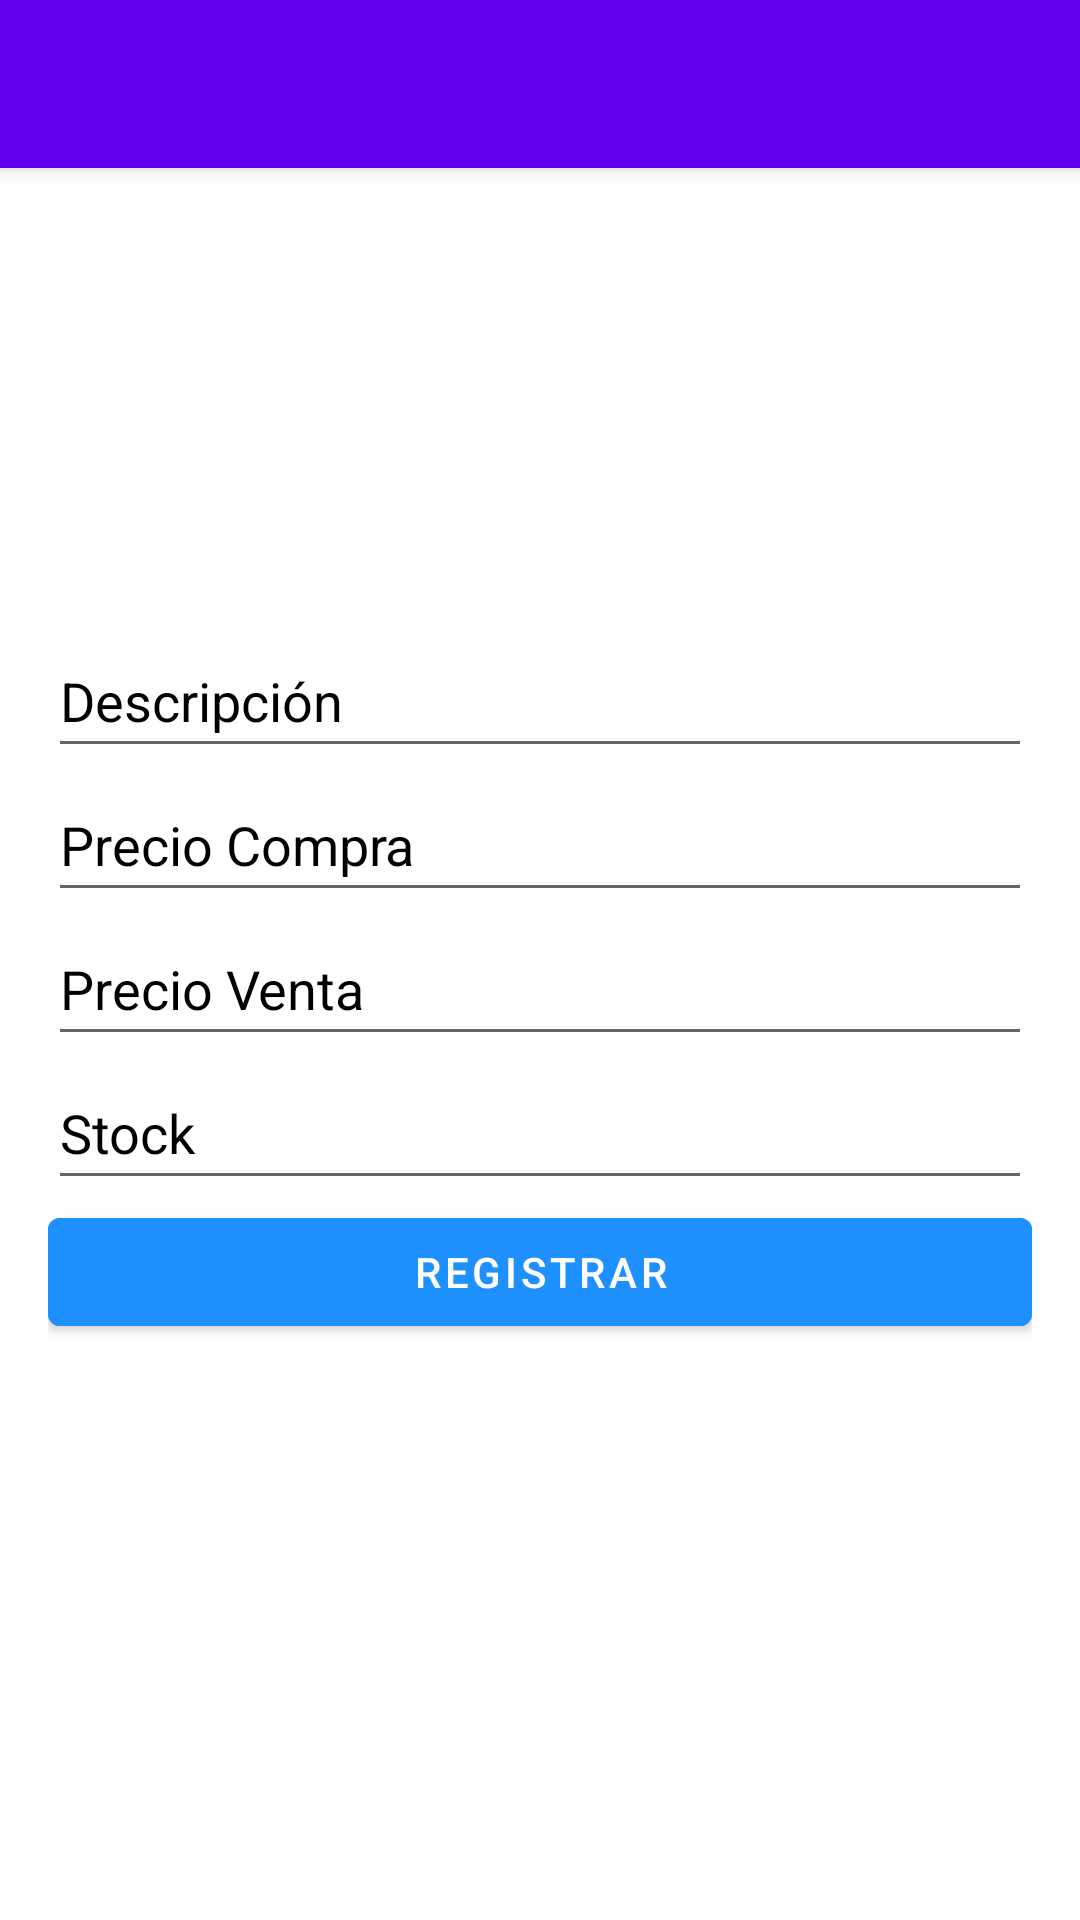

The Android layout XML behind this screen, and the referenced resources:
<!-- AndroidManifest.xml: application theme Theme.AppMinimarket.NoActionBar -->
<!-- res/layout/activity_mantenimiento_almacen.xml -->
<?xml version="1.0" encoding="utf-8"?>
<androidx.constraintlayout.widget.ConstraintLayout xmlns:android="http://schemas.android.com/apk/res/android"
    xmlns:app="http://schemas.android.com/apk/res-auto"
    xmlns:tools="http://schemas.android.com/tools"
    android:layout_width="match_parent"
    android:layout_height="match_parent"
    tools:context=".MantenimientoAlmacenActivity">

    <include
        layout="@layout/app_bar_main"
        android:layout_width="match_parent"
        android:layout_height="match_parent" />

    <LinearLayout
        android:id="@+id/authLayout"
        android:layout_width="0dp"
        android:layout_height="wrap_content"
        android:layout_marginEnd="16dp"
        android:layout_marginStart="16dp"
        android:layout_marginTop="16dp"
        android:gravity="center"
        android:orientation="vertical"
        app:layout_constraintBottom_toBottomOf="parent"
        app:layout_constraintEnd_toEndOf="parent"
        app:layout_constraintStart_toStartOf="parent"
        app:layout_constraintTop_toTopOf="parent">

        <EditText
            android:id="@+id/etDesProducto"
            android:layout_width="match_parent"
            android:layout_height="wrap_content"
            android:autofillHints=""
            android:hint="@string/et_descripcion"
            android:minHeight="48dp"
            android:textColorHint="#000000"
            tools:ignore="DuplicateSpeakableTextCheck" />

        <EditText
            android:id="@+id/etPrecioCompra"
            android:layout_width="match_parent"
            android:layout_height="wrap_content"
            android:autofillHints=""
            android:hint="@string/et_producto_precio_compra"
            android:minHeight="48dp"
            android:textColorHint="#000000"
            android:inputType="numberDecimal"
            tools:ignore="DuplicateSpeakableTextCheck" />

        <EditText
            android:id="@+id/etPrecioVenta"
            android:layout_width="match_parent"
            android:layout_height="wrap_content"
            android:autofillHints=""
            android:hint="@string/et_producto_precio_venta"
            android:minHeight="48dp"
            android:textColorHint="#000000"
            android:inputType="numberDecimal"
            tools:ignore="DuplicateSpeakableTextCheck" />

        <EditText
            android:id="@+id/etStock"
            android:layout_width="match_parent"
            android:layout_height="wrap_content"
            android:autofillHints=""
            android:hint="@string/et_producto_stock"
            android:minHeight="48dp"
            android:textColorHint="#000000"
            android:inputType="number"
            tools:ignore="DuplicateSpeakableTextCheck" />

        <Button
            android:id="@+id/btnRegistrar"
            android:layout_width="match_parent"
            android:layout_height="wrap_content"
            android:backgroundTint="#1E90FF"
            android:text="@string/btn_registrar"
            android:textColor="@color/white" />

    </LinearLayout>

</androidx.constraintlayout.widget.ConstraintLayout>
<!-- res/layout/app_bar_main.xml (included above) -->
<?xml version="1.0" encoding="utf-8"?>
<androidx.coordinatorlayout.widget.CoordinatorLayout
    xmlns:android="http://schemas.android.com/apk/res/android"
    xmlns:tools="http://schemas.android.com/tools"
    android:layout_width="match_parent"
    android:layout_height="match_parent"
    xmlns:app="http://schemas.android.com/apk/res-auto"
    tools:context=".HomeActivity">

    <com.google.android.material.appbar.AppBarLayout
        android:layout_width="match_parent"
        android:layout_height="wrap_content"
        android:fitsSystemWindows="true">

        <androidx.appcompat.widget.Toolbar
            android:id="@+id/toolbar_main"
            android:layout_width="match_parent"
            android:layout_height="?attr/actionBarSize"
            android:background="?attr/colorPrimary"
            android:textColor="@color/white"
            app:layout_scrollFlags="scroll|enterAlways" />

    </com.google.android.material.appbar.AppBarLayout>

</androidx.coordinatorlayout.widget.CoordinatorLayout>
<!-- resources referenced by this layout -->
<resources>
  <color name="white">#FFFFFFFF</color>
  <string name="btn_registrar">Registrar</string>
  <string name="et_descripcion">Descripción</string>
  <string name="et_producto_precio_compra">Precio Compra</string>
  <string name="et_producto_precio_venta">Precio Venta</string>
  <string name="et_producto_stock">Stock</string>
  <style name="Theme.AppMinimarket.NoActionBar">
          <item name="windowActionBar">false</item>
          <item name="windowNoTitle">true</item>
      </style>
</resources>
